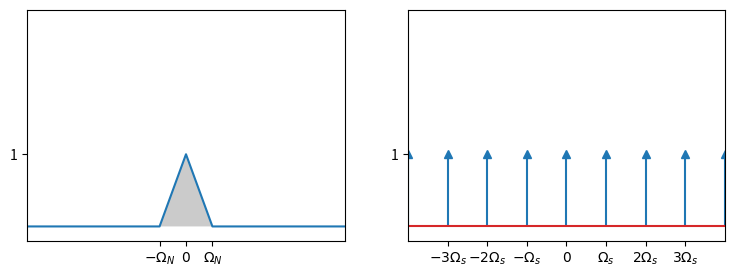

Here is the Python script that generated this plot:
import numpy as np
import matplotlib.pyplot as plt

f = lambda x: np.where(x<=-1, 0, np.where(x<0, x+1, np.where(x<1, 1-x, 0)))
x = np.arange(-10, 10, .1)
y = f(x)

fig = plt.figure(figsize=(9,3), dpi=120)
ax1, ax2 = fig.subplots(1, 2)
ax1.set_ylim(-.2, 3)
ax1.set_xlim(-6, 6)
ax1.plot(x, y)
ax1.fill_between(x, 0, y, facecolor='#999999', alpha=.5)
ax1.xaxis.set_ticks([-1, 0, 1])
ax1.xaxis.set_ticklabels([r"$-\Omega_N$", r"$0$", r"$\Omega_N$"])
ax1.yaxis.set_ticks([1])

x2 = np.arange(-15, 15, 1.5)
y2 = np.full(x2.shape, 1)
ax2.set_ylim(-.2, 3)
ax2.set_xlim(-6, 6)
ax2.xaxis.set_ticks([-4.5, -3, -1.5, 0, 1.5, 3, 4.5])
ax2.xaxis.set_ticklabels([r"$-3\Omega_s$", r"$-2\Omega_s$", r"$-\Omega_s$", r"$0$", r"$\Omega_s$", r"$2\Omega_s$", r"$3\Omega_s$"])
ax2.yaxis.set_ticks([1])
#ax2.annotate(r"$\Omega_s - \Omega_N$", xy=(.5, 0), xytext=(-2.6, -.44), arrowprops=dict(arrowstyle='->'))
ax2.stem(x2, y2, markerfmt='^')

plt.show()
fig.savefig("FunAndShah.png")
